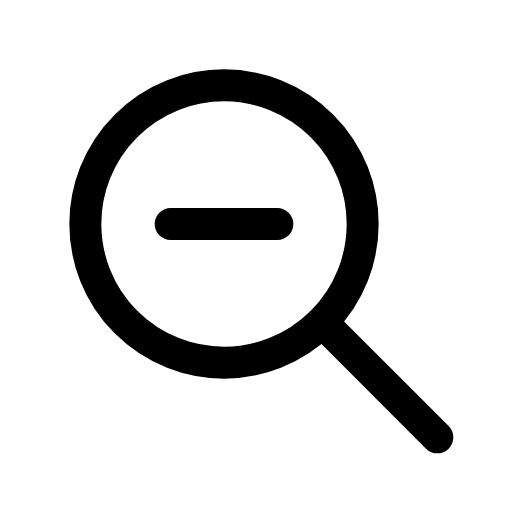
t = 0.00 s
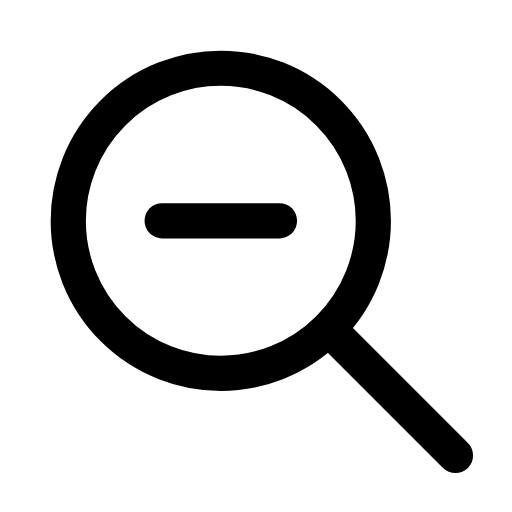
t = 0.12 s
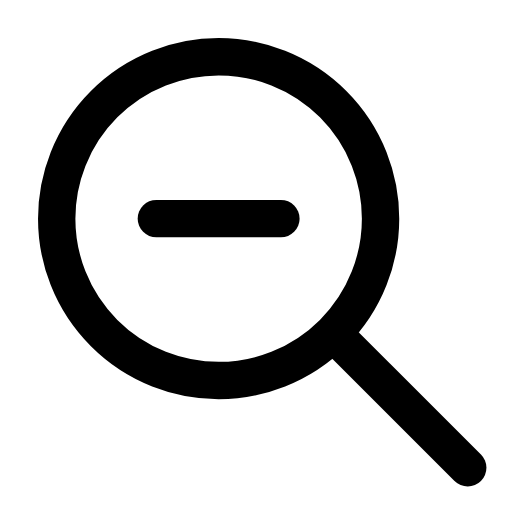
t = 0.29 s
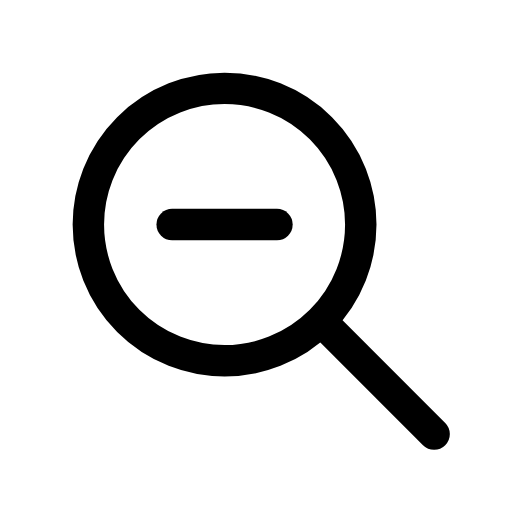
t = 0.39 s
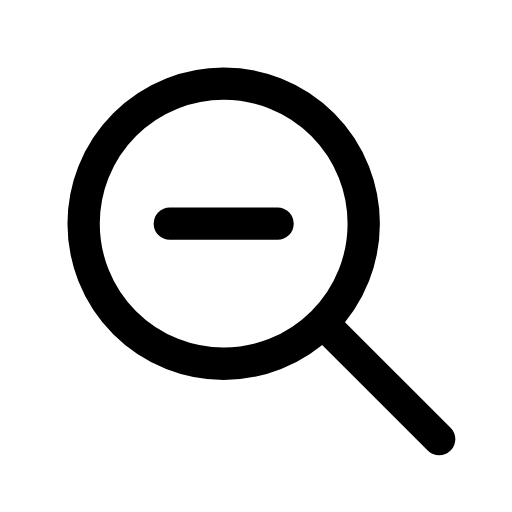
t = 0.52 s
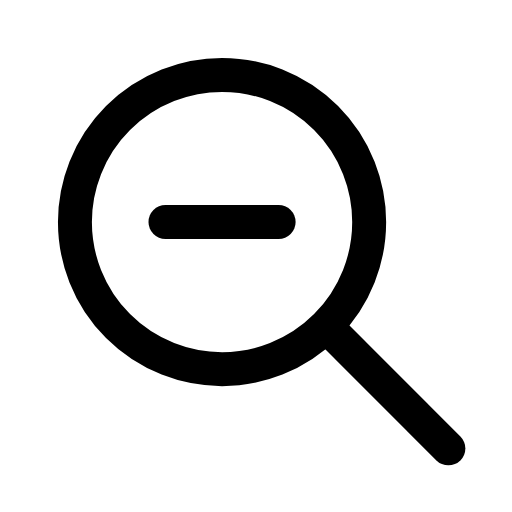
t = 0.65 s

The animated SVG that drew these frames (rendered in a browser with its animation timeline set to each time). Animation: 1 CSS @keyframes rule; one cycle of 0.80 s, repeats indefinitely.

<svg xmlns="http://www.w3.org/2000/svg" viewBox="0 0 24 24" width="24" height="24" class="rd-a-zoom-out" data-rd-animate="hover"><style>.rd-a-zoom-out{overflow:visible}.rd-a-zoom-out *{transform-box:view-box}.rd-a-zoom-out .a{transform-origin:12px 12px}@media (prefers-reduced-motion:no-preference){.rd-a-zoom-out[data-rd-animate="hover"]:hover .a,:hover>.rd-a-zoom-out[data-rd-animate="parent"] .a,.rd-a-zoom-out[data-rd-animate="play"] .a,.rd-a-zoom-out[data-rd-animate="loop"] .a{animation:rd-zoom-out-m calc(0.8s*var(--rd-speed,1)) ease-in-out}.rd-a-zoom-out[data-rd-animate="loop"] *{animation-iteration-count:infinite!important}@keyframes rd-zoom-out-m{0%,100%{scale:1}30%{scale:1.2}55%{scale:.95}75%{scale:1.07}}}</style><g fill="none" stroke="currentColor" stroke-linecap="round" stroke-linejoin="round" stroke-width="1.5"><g class="a"><circle cx="10.5" cy="10.5" r="6.5"/><path d="M15.6 15.6l4.9 4.9"/><path d="M8 10.5h5"/></g></g></svg>
